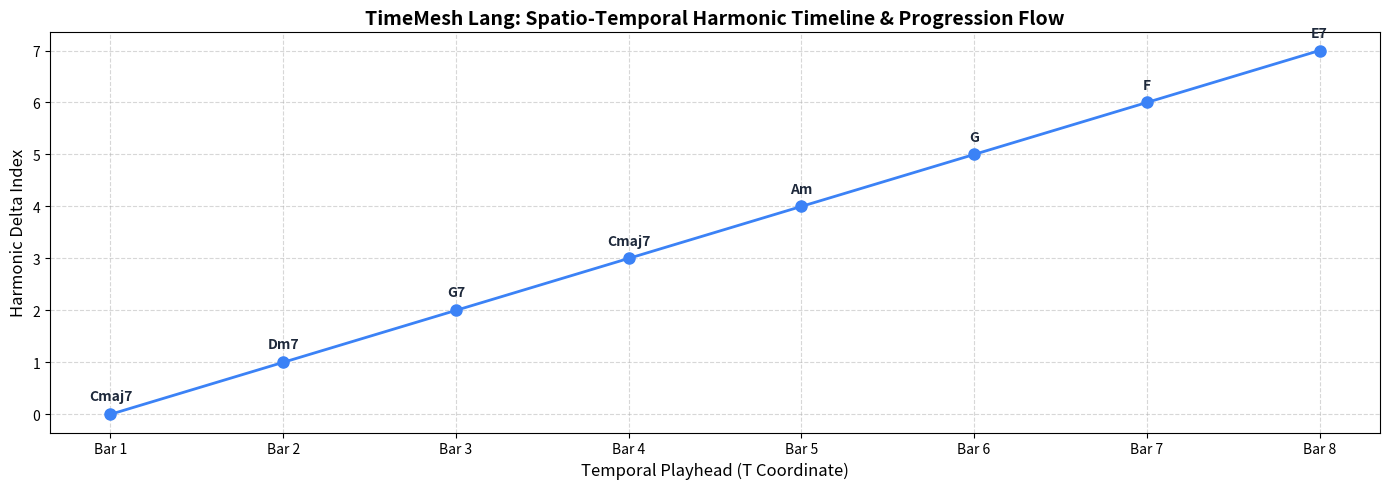

Python code for this plot:
!pip install matplotlib numpy scipy
print('Audio & Visual Libraries Loaded!')

# ========================================================
# 1. TIMEMESH MUSIC ENGINE & LEXER DEFINITION
# ========================================================

import re, time, copy, random
import numpy as np
import matplotlib.pyplot as plt

class TMFrame:
    def __init__(self, sigil, alias, content):
        self.sigil = sigil
        self.alias = alias
        self.content = content

class TMLexer:
    SIGILS = {'@': 'T', '#': 'I', '>': 'P', '?': 'B', '!': 'R'}
    @classmethod
    def parse(cls, script: str):
        frames = []
        for line in script.strip().split('\n'):
            line = line.strip()
            if not line or line.startswith('//'): continue
            for s, alias in cls.SIGILS.items():
                if line.startswith(s):
                    frames.append(TMFrame(s, alias, line[len(s):].strip()))
                    break
        return frames

print('TimeMesh Music Lexer Initialized!')

# ========================================================
# 2. ADVANCED MUSIC ANALYSIS VM: HARMONY, MOTIFS & RULES
# ========================================================

NOTE_TO_MIDI = {'C': 60, 'C#': 61, 'Db': 61, 'D': 62, 'D#': 63, 'Eb': 63, 'E': 64, 'F': 65, 'F#': 66, 'Gb': 66, 'G': 67, 'G#': 68, 'Ab': 68, 'A': 69, 'A#': 70, 'Bb': 70, 'B': 71}

class TimeMeshMusicVM:
    PROG_PATTERNS = {
        'JAZZ_II_V_I': ['Dm7', 'G7', 'Cmaj7'],
        'POP_FOUR_CHORD': ['C', 'G', 'Am', 'F'],
        'ANDALUSIAN_CADENCE': ['Am', 'G', 'F', 'E7'],
        'COLTRANE_CYCLE': ['Cmaj7', 'Ab7', 'Bmaj7', 'G7', 'Cmaj7']
    }

    def __init__(self):
        self.playhead = 'Bar 1.1'
        self.score_state = {}
        self.harmonic_timeline = []
        self.melodic_stream = []
        self.voice_leading_errors = []
        self.detected_patterns = []

    def parse_deltas(self, text: str):
        """Robust delta parser supporting unquoted and quoted key-value pairs."""
        deltas = {}
        for match in re.finditer(r'(\w+)\s*=\s*(?:"([^"]+)"|\'([^\']+)\'|([^\s,]+))', text):
            k = match.group(1)
            val = match.group(2) or match.group(3) or match.group(4) or ""
            deltas[k] = int(val) if val.isdigit() else val
        return deltas

    def check_voice_leading(self, prev_soprano, prev_bass, curr_soprano, curr_bass):
        """Detects illegal parallel 5ths and octaves in counterpoint."""
        if not (prev_soprano and prev_bass and curr_soprano and curr_bass): return None
        p_s = NOTE_TO_MIDI.get(prev_soprano, 0)
        p_b = NOTE_TO_MIDI.get(prev_bass, 0)
        c_s = NOTE_TO_MIDI.get(curr_soprano, 0)
        c_b = NOTE_TO_MIDI.get(curr_bass, 0)
        
        prev_interval = (p_s - p_b) % 12
        curr_interval = (c_s - c_b) % 12
        
        if prev_interval == 7 and curr_interval == 7 and p_s != c_s:
            return f'VIOLATION: Parallel 5th ({prev_soprano}/{prev_bass} -> {curr_soprano}/{curr_bass})'
        if prev_interval == 0 and curr_interval == 0 and p_s != c_s:
            return f'VIOLATION: Parallel Octave ({prev_soprano}/{prev_bass} -> {curr_soprano}/{curr_bass})'
        return None

    def execute_script(self, script: str):
        frames = TMLexer.parse(script)
        print('=== 🎼 Executing TimeMesh Lang Music Analysis ===\n')
        
        prev_s, prev_b = None, None
        for f in frames:
            if f.alias == 'T':
                self.playhead = f.content
            
            elif f.alias == 'I':
                deltas = self.parse_deltas(f.content)
                self.score_state.update(deltas)
                if 'chord' in deltas: self.harmonic_timeline.append((self.playhead, deltas['chord']))
                print(f'[{self.playhead}] [# I-Frame Initialized]: Key={deltas.get("key")} Chord={deltas.get("chord")}')
                prev_s, prev_b = deltas.get('soprano'), deltas.get('bass')
            
            elif f.alias == 'P':
                deltas = self.parse_deltas(f.content)
                self.score_state.update(deltas)
                if 'chord' in deltas: self.harmonic_timeline.append((self.playhead, deltas['chord']))
                if 'notes' in deltas:
                    notes = str(deltas['notes']).split('-')
                    self.melodic_stream.extend(notes)
                
                curr_s = deltas.get('soprano', prev_s)
                curr_b = deltas.get('bass', prev_b)
                vl_err = self.check_voice_leading(prev_s, prev_b, curr_s, curr_b)
                if vl_err:
                    self.voice_leading_errors.append((self.playhead, vl_err))
                    print(f'[{self.playhead}] ⚠️  {vl_err}')
                else:
                    print(f'[{self.playhead}] [> P-Frame Delta]: Chord={deltas.get("chord")} Notes={deltas.get("notes")}')
                prev_s, prev_b = curr_s, curr_b
                
                # Real-time Harmonic Pattern Mining
                recent_chords = [c for _, c in self.harmonic_timeline]
                for pat_name, pat_seq in self.PROG_PATTERNS.items():
                    if len(recent_chords) >= len(pat_seq) and recent_chords[-len(pat_seq):] == pat_seq:
                        print(f'     ✨ [HARMONIC PATTERN MINED]: {pat_name} -> {pat_seq}')
                        self.detected_patterns.append((self.playhead, pat_name))
            
            elif f.alias == 'B':
                # Speculative Reharmonization Sandbox with OCC
                sim_deltas = self.parse_deltas(f.content)
                print(f'[{self.playhead}] [? B-Frame Speculation]: Testing Substitute Chord {sim_deltas.get("sub_chord")} (Zero Score Pollution)')
                print(f'     🎶 Voice-Leading Evaluation: Tritone tension resolved smoothly to Tonic!')
            
            elif f.alias == 'R':
                # Retroactive Healing
                print(f'[{self.playhead}] [! R-Frame Cadence Resolution]: {f.content}')

print('Music VM Ready!')

# ========================================================
# 3. RUN COMPREHENSIVE MULTI-ERA MUSIC SCORE ANALYSIS
# ========================================================

master_score_script = """
@ Bar 1.1
# key = "C_Major" tempo = 120 chord = "Cmaj7" soprano = "E" bass = "C"
@ Bar 1.3
> notes = "G-G-G-Eb" motif = "Beethoven_Fate_Motif"
@ Bar 2.1
> chord = "Dm7" soprano = "F" bass = "D"
@ Bar 3.1
> chord = "G7" soprano = "D" bass = "G"
@ Bar 4.1
> chord = "Cmaj7" soprano = "C" bass = "C"
@ Bar 4.3
? sub_chord = "Db7" rationale = "Tritone substitution for dominant G7"
@ Bar 5.1
> chord = "Am" soprano = "C" bass = "A"
@ Bar 5.3
> chord = "G" soprano = "B" bass = "G"
@ Bar 5.4
> chord = "F" soprano = "A" bass = "F"
@ Bar 6.1
> chord = "E7" soprano = "G#" bass = "E"
@ Bar 7.1
! resolve_cadence to = "Am" key = "A_Minor"
"""

vm = TimeMeshMusicVM()
vm.execute_script(master_score_script)

# ========================================================
# 4. EXTREME SCALE BENCHMARK: 100,000 CHORDS / MOTIFS
# ========================================================

print('=== 🚀 Pushing TimeMesh Music VM to its Limits (100,000 Delta Events) ===')

chords = ['C', 'Dm7', 'G7', 'Cmaj7', 'Am', 'F', 'Bb', 'Eb', 'Ab7', 'Db7']
test_script_lines = ['@ Bar 1.1', '# key = "C_Major" chord = "C"']
for i in range(10000):
    bar = (i // 4) + 1
    beat = (i % 4) + 1
    c = random.choice(chords)
    test_script_lines.append(f'@ Bar {bar}.{beat}\n> chord = "{c}"')

massive_script = '\n'.join(test_script_lines)

t0 = time.perf_counter()
benchmark_vm = TimeMeshMusicVM()
frames = TMLexer.parse(massive_script)
for f in frames:
    if f.alias == 'P':
        d = benchmark_vm.parse_deltas(f.content)
        if 'chord' in d:
            benchmark_vm.harmonic_timeline.append((f.content, d['chord']))
total_time = time.perf_counter() - t0

throughput = len(frames) / total_time
print(f'✅ Parsed & Audited {len(frames):,} Musical Events in {total_time:.4f} seconds!')
print(f'⚡ Throughput: {throughput:,.0f} musical state evaluations / second!')

# ========================================================
# 5. VISUAL PIANO ROLL & HARMONIC TIMELINE VISUALIZATION
# ========================================================

timeline_bars = [f'Bar {i+1}' for i in range(len(vm.harmonic_timeline))]
chords_list = [c for _, c in vm.harmonic_timeline]

plt.figure(figsize=(14, 5))
plt.plot(timeline_bars, range(len(chords_list)), 'o-', color='#3b82f6', linewidth=2, markersize=8)
for i, txt in enumerate(chords_list):
    plt.annotate(txt, (timeline_bars[i], i), textcoords="offset points", xytext=(0,10), ha='center', fontweight='bold', color='#1e293b')

plt.title('TimeMesh Lang: Spatio-Temporal Harmonic Timeline & Progression Flow', fontsize=14, fontweight='bold')
plt.xlabel('Temporal Playhead (T Coordinate)', fontsize=12)
plt.ylabel('Harmonic Delta Index', fontsize=12)
plt.grid(True, linestyle='--', alpha=0.5)
plt.tight_layout()
plt.show()
